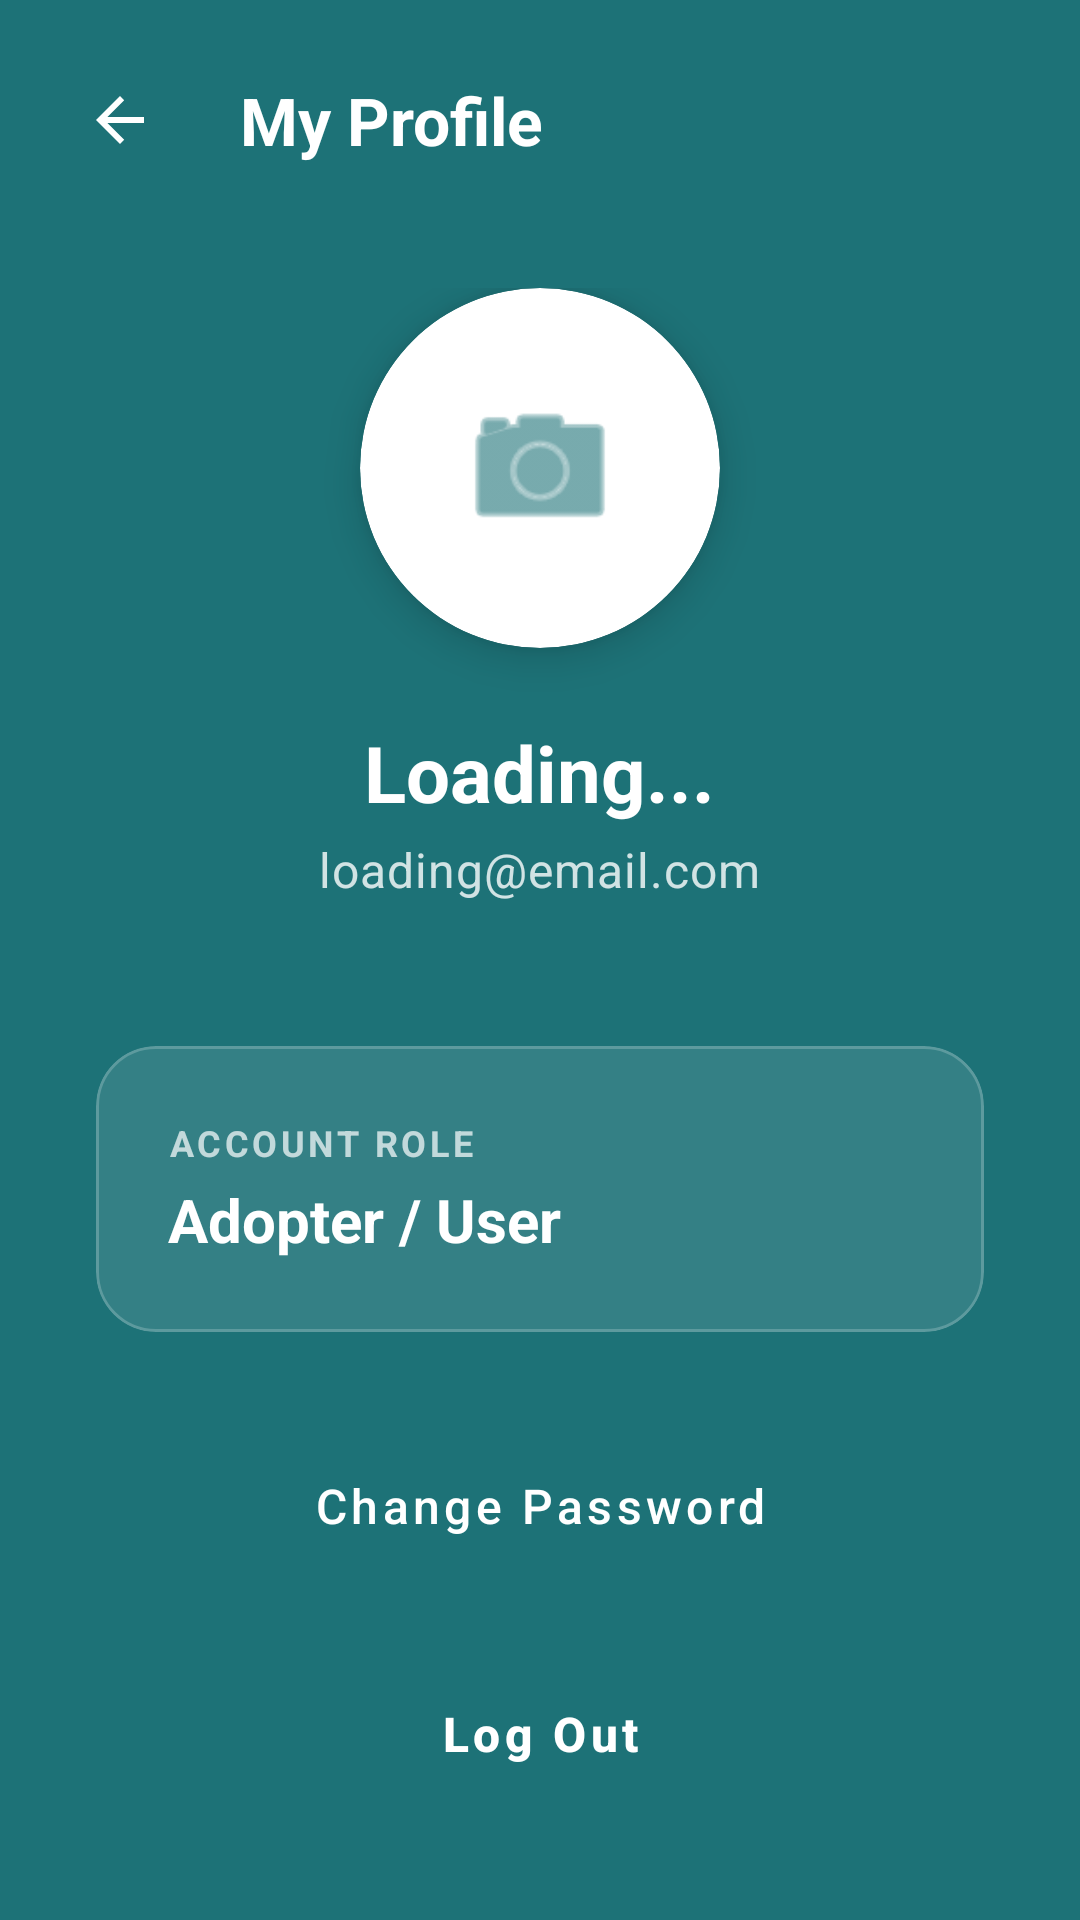

Reconstruct the res/layout file that produces this screen, plus the resources it refers to.
<!-- AndroidManifest.xml: application theme Theme.SaveAStray -->
<!-- res/layout/activity_user_profile.xml -->
<?xml version="1.0" encoding="utf-8"?>
<LinearLayout xmlns:android="http://schemas.android.com/apk/res/android"
    xmlns:app="http://schemas.android.com/apk/res-auto"
    xmlns:tools="http://schemas.android.com/tools"
    android:id="@+id/main"
    android:layout_width="match_parent"
    android:layout_height="match_parent"
    android:background="@color/primary_teal"
    android:orientation="vertical"
    tools:context=".UserProfileActivity">

    <LinearLayout
        android:layout_width="match_parent"
        android:layout_height="wrap_content"
        android:padding="16dp"
        android:gravity="center_vertical">

        <ImageButton
            android:id="@+id/btnBack"
            android:layout_width="48dp"
            android:layout_height="48dp"
            android:background="?attr/selectableItemBackgroundBorderless"
            android:src="@drawable/abc_ic_ab_back_material"
            app:tint="@color/white"
            android:contentDescription="Back"/>

        <TextView
            android:layout_width="wrap_content"
            android:layout_height="wrap_content"
            android:text="My Profile"
            android:textSize="22sp"
            android:textStyle="bold"
            android:textColor="@color/white"
            android:layout_marginStart="16dp"/>
    </LinearLayout>

    <LinearLayout
        android:layout_width="match_parent"
        android:layout_height="match_parent"
        android:orientation="vertical"
        android:gravity="center_horizontal"
        android:paddingHorizontal="32dp"
        android:paddingTop="16dp"
        android:paddingBottom="32dp">

        <androidx.cardview.widget.CardView
            android:id="@+id/cardProfileImage"
            android:layout_width="120dp"
            android:layout_height="120dp"
            android:clickable="true"
            android:focusable="true"
            app:cardCornerRadius="60dp"
            app:cardElevation="8dp"
            app:cardBackgroundColor="@color/white">

            <ImageView
                android:id="@+id/ivProfileImage"
                android:layout_width="match_parent"
                android:layout_height="match_parent"
                android:padding="32dp"
                android:src="@android:drawable/ic_menu_camera"
                app:tint="@color/primary_teal"
                android:scaleType="centerCrop"/>
        </androidx.cardview.widget.CardView>

        <TextView
            android:id="@+id/tvProfileName"
            android:layout_width="wrap_content"
            android:layout_height="wrap_content"
            android:text="Loading..."
            android:textSize="26sp"
            android:textStyle="bold"
            android:textColor="@color/white"
            android:layout_marginTop="24dp"/>

        <TextView
            android:id="@+id/tvProfileEmail"
            android:layout_width="wrap_content"
            android:layout_height="wrap_content"
            android:text="loading@email.com"
            android:textSize="16sp"
            android:textColor="#CCFFFFFF"
            android:layout_marginTop="4dp"
            android:letterSpacing="0.02"/>

        <com.google.android.material.card.MaterialCardView
            android:layout_width="match_parent"
            android:layout_height="wrap_content"
            android:layout_marginTop="48dp"
            app:cardBackgroundColor="#1AFFFFFF"
            app:cardCornerRadius="20dp"
            app:cardElevation="0dp"
            app:strokeColor="#33FFFFFF"
            app:strokeWidth="1dp">

            <LinearLayout
                android:layout_width="match_parent"
                android:layout_height="wrap_content"
                android:orientation="vertical"
                android:paddingVertical="24dp"
                android:paddingHorizontal="24dp">

                <TextView
                    android:layout_width="wrap_content"
                    android:layout_height="wrap_content"
                    android:text="ACCOUNT ROLE"
                    android:textSize="12sp"
                    android:textColor="#B3FFFFFF"
                    android:textStyle="bold"
                    android:letterSpacing="0.1"/>

                <TextView
                    android:id="@+id/tvRole"
                    android:layout_width="wrap_content"
                    android:layout_height="wrap_content"
                    android:text="Adopter / User"
                    android:textSize="20sp"
                    android:textStyle="bold"
                    android:textColor="@color/white"
                    android:layout_marginTop="4dp"/>
            </LinearLayout>
        </com.google.android.material.card.MaterialCardView>

        <View
            android:layout_width="match_parent"
            android:layout_height="0dp"
            android:layout_weight="1" />

        <Button
            android:id="@+id/btnChangePassword"
            style="@style/Widget.MaterialComponents.Button.OutlinedButton"
            android:layout_width="match_parent"
            android:layout_height="60dp"
            android:layout_marginBottom="16dp"
            android:text="Change Password"
            android:textColor="@color/white"
            app:strokeColor="@color/white"
            app:strokeWidth="1dp"
            app:backgroundTint="@android:color/transparent"
            android:textSize="16sp"
            android:textAllCaps="false"
            app:cornerRadius="16dp"/>

        <Button
            android:id="@+id/btnProfileLogout"
            style="@style/Widget.MaterialComponents.Button"
            android:layout_width="match_parent"
            android:layout_height="60dp"
            android:backgroundTint="@color/accent_red"
            android:text="Log Out"
            android:textColor="@color/white"
            android:textSize="16sp"
            android:textStyle="bold"
            android:textAllCaps="false"
            app:cornerRadius="16dp"
            app:elevation="4dp" />

    </LinearLayout>
</LinearLayout>
<!-- resources referenced by this layout -->
<resources>
  <color name="accent_red">#f26451</color>
  <color name="primary_teal">#1d7277</color>
  <color name="white">#FFFFFFFF</color>
  <style name="Theme.SaveAStray" parent="Base.Theme.SaveAStray" />
  <style name="Base.Theme.SaveAStray" parent="Theme.Material3.DayNight.NoActionBar">
      </style>
</resources>
